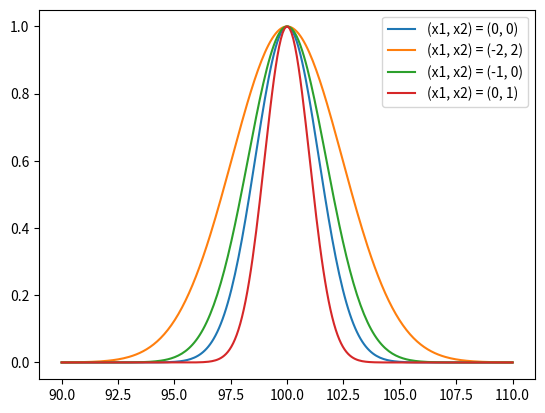

Python code for this plot:
import numpy as np






def acquisition(dofs, inputs, dets):

    uid = yield from bp.list_scan

    for x in inputs:

        res = np.sqrt(1 + np.square(x).sum()) # our resolution is 

        nu_sigma = np.sqrt(1 + x1 ** 2 + (x2 - 1) ** 2)

        flux = np.exp(-0.5*np.square((nu-nu_0)/nu_sigma))



import numpy as np
from matplotlib import pyplot as plt


nu_0 = 100

nu = np.linspace(90, 110, 256)

for x1, x2 in [(0,0), (-2, 2), (-1,0), (0, 1)]:

    nu_sigma = np.sqrt(1 + x1 ** 2 + (x2 - 1) ** 2)

    flux = np.exp(-0.5*np.square((nu-nu_0)/nu_sigma))

    plt.plot(nu, flux, label=f"(x1, x2) = ({x1}, {x2})")

plt.legend()
